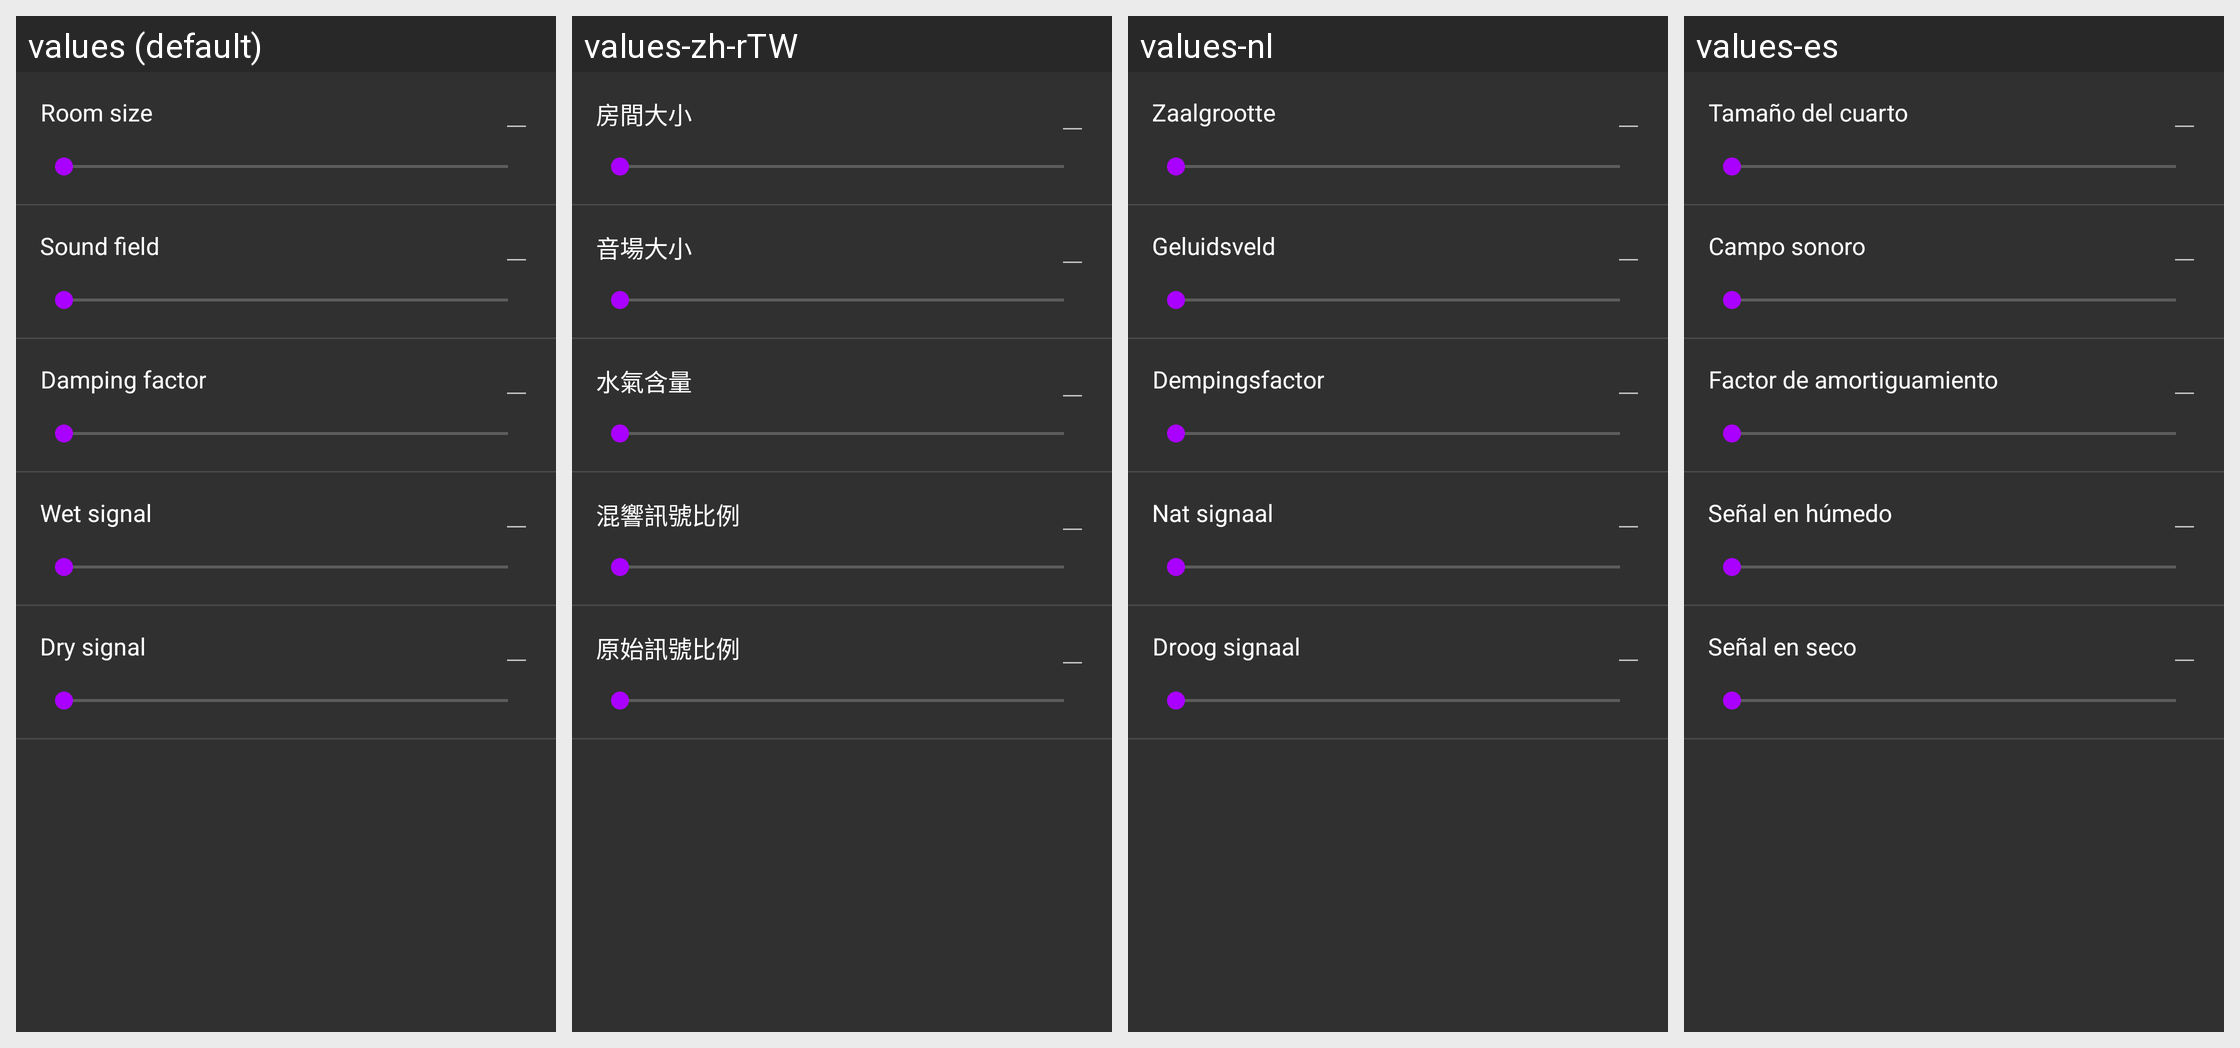

The same Android screen rendered under several of its app's locales, left to right. List the strings drawn on it with the default value and each locale's translation.
Android screen res/layout/fragment_reverb.xml rendered under 4 locales, left to right: values (default), values-zh-rTW, values-nl, values-es. Device: Nexus 5 (rendered at 1080×1920; each locale shown at half size, 540×960, under a caption strip naming it); theme AppTheme.
Other locales in the repository, not shown: values-fr, values-zh-rCN.
Strings drawn on this screen, with the default value and each locale's value (text and hints the layout hard-codes, and strings that could not be matched under every locale, appear in the picture but are not listed):

pref_reverb_roomsize
  values: Room size
  values-zh-rTW: 房間大小
  values-nl: Zaalgrootte
  values-es: Tamaño del cuarto

pref_reverb_width
  values: Sound field
  values-zh-rTW: 音場大小
  values-nl: Geluidsveld
  values-es: Campo sonoro

pref_reverb_damp
  values: Damping factor
  values-zh-rTW: 水氣含量
  values-nl: Dempingsfactor
  values-es: Factor de amortiguamiento

pref_reverb_wet
  values: Wet signal
  values-zh-rTW: 混響訊號比例
  values-nl: Nat signaal
  values-es: Señal en húmedo

pref_reverb_dry
  values: Dry signal
  values-zh-rTW: 原始訊號比例
  values-nl: Droog signaal
  values-es: Señal en seco
